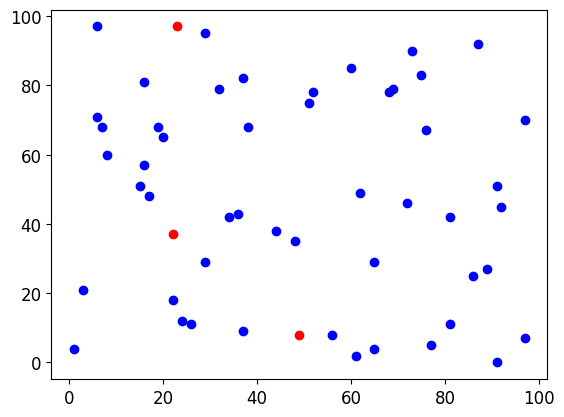
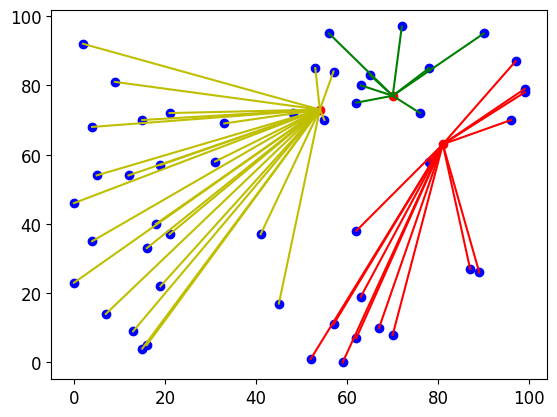
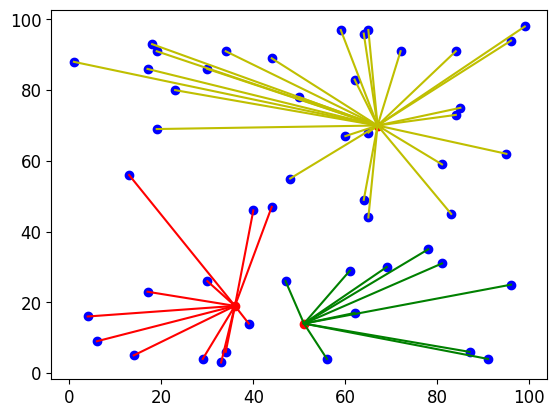
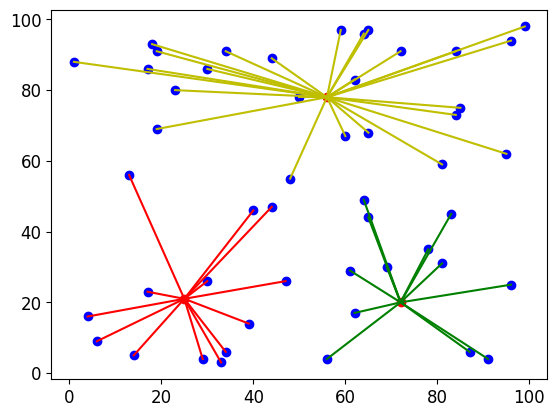
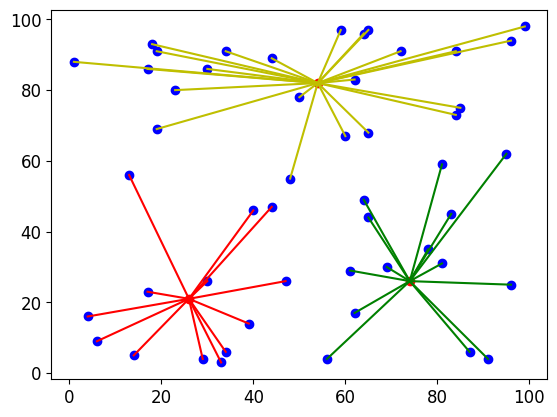
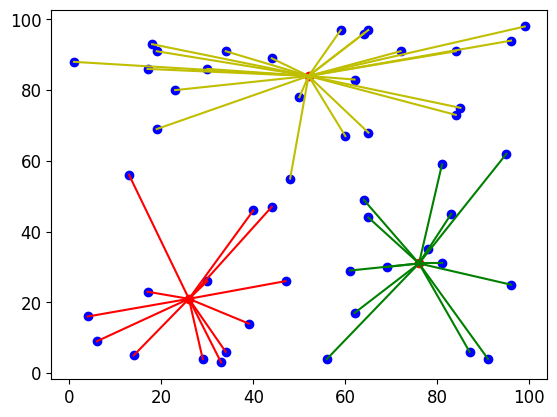
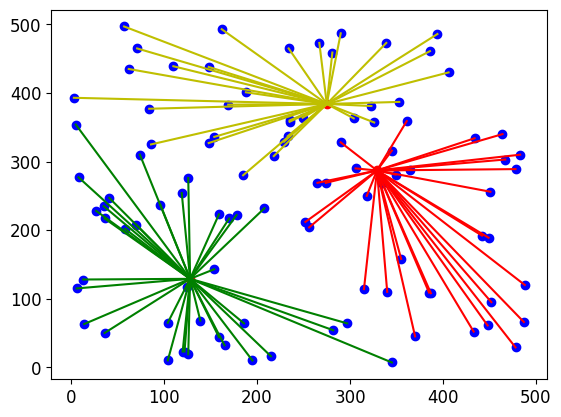
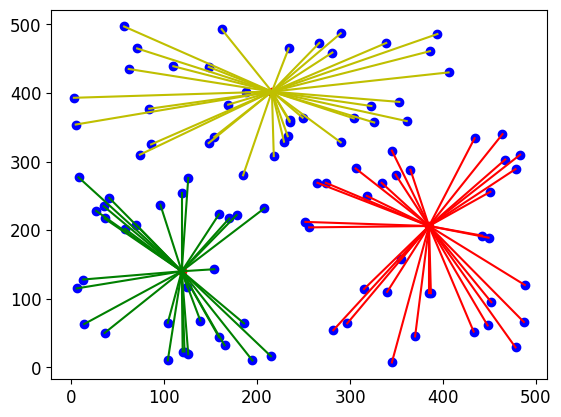
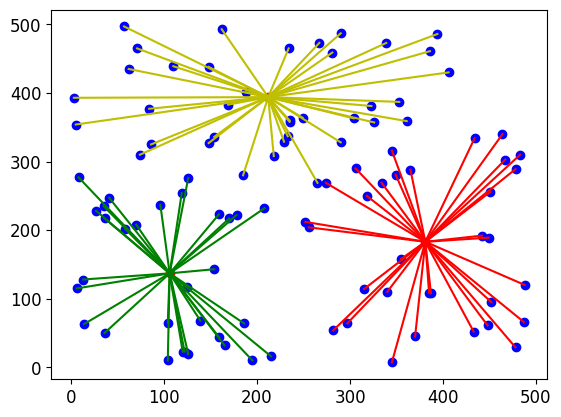
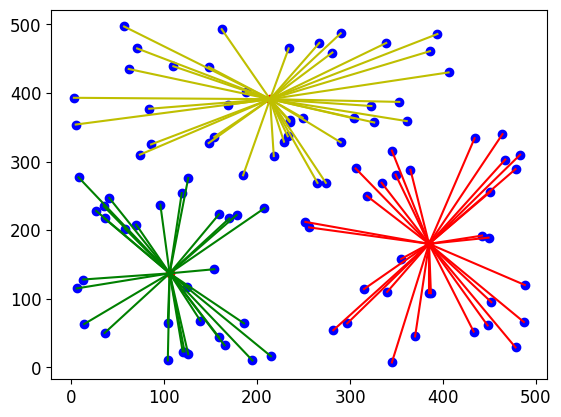
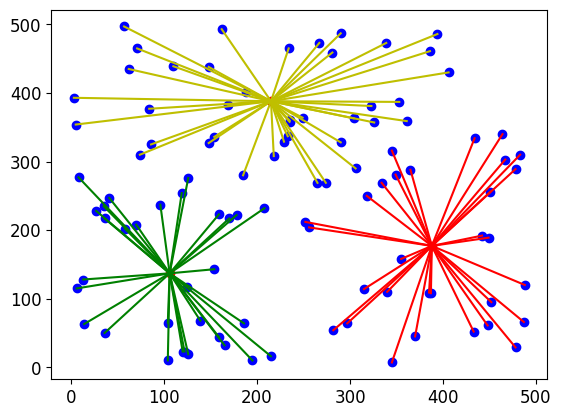
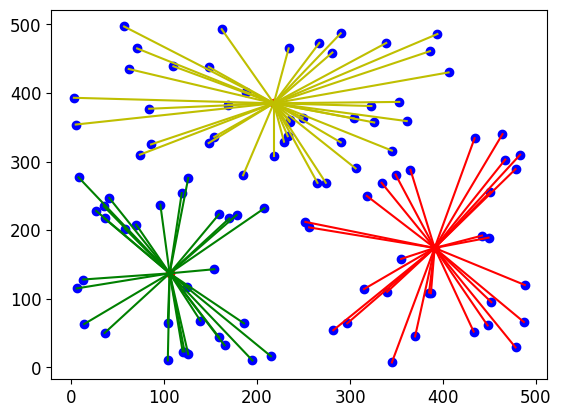
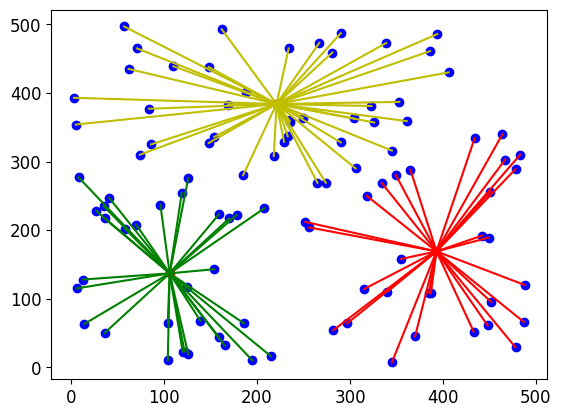

The matplotlib source for these figures, in order:
# 新進測試04 一大堆kmeans

print("------------------------------------------------------------")  # 60個

# 共同
import os
import sys
import math
import random
import numpy as np
import pandas as pd
import matplotlib.pyplot as plt

font_filename = "C:/_git/vcs/_1.data/______test_files1/_font/msch.ttf"
# 設定中文字型及負號正確顯示
# 設定中文字型檔
plt.rcParams["font.sans-serif"] = "Microsoft JhengHei"  # 將字體換成 Microsoft JhengHei
# 設定負號
plt.rcParams["axes.unicode_minus"] = False  # 讓負號可正常顯示
plt.rcParams["font.size"] = 12  # 設定字型大小

print("------------------------------------------------------------")  # 60個

print(
    "matplotlib 01 ------------------------------------------------------------"
)  # 60個


def kmeans(x, y, cx, cy):
    """目前功能只是繪群集元素點"""
    plt.scatter(x, y, color="b")  # 繪製元素點
    plt.scatter(cx, cy, color="r")  # 用紅色繪群集中心
    plt.show()


# 群集中心, 元素的數量, 數據最大範圍
cluster_number = 3  # 群集中心數量
seeds = 50  # 元素數量
limits = 100  # 值在(100, 100)內
# 使用隨機數建立seeds數量的種子元素
x = np.random.randint(0, limits, seeds)
y = np.random.randint(0, limits, seeds)
# 使用隨機數建立cluster_number數量的群集中心
cluster_x = np.random.randint(0, limits, cluster_number)
cluster_y = np.random.randint(0, limits, cluster_number)

kmeans(x, y, cluster_x, cluster_y)

print(
    "matplotlib 02 ------------------------------------------------------------"
)  # 60個


def length(x1, y1, x2, y2):
    """計算2點之間的距離"""
    return int(((x1 - x2) ** 2 + (y1 - y2) ** 2) ** 0.5)


def clustering(x, y, cx, cy):
    """對元素執行分群"""
    clusters = []
    for i in range(cluster_number):  # 建立群集
        clusters.append([])
    for i in range(seeds):  # 為每個點找群集
        distance = INF  # 設定最初距離
        for j in range(cluster_number):  # 計算每個點與群集中心的距離
            dist = length(x[i], y[i], cx[j], cy[j])
            if dist < distance:
                distance = dist
                cluster_index = j  # 分群的索引
        clusters[cluster_index].append([x[i], y[i]])  # 此點加入此索引的群集
    return clusters


def kmeans(x, y, cx, cy):
    """建立群集和繪製各群集點和線條"""
    clusters = clustering(x, y, cx, cy)
    plt.scatter(x, y, color="b")  # 繪製元素點
    plt.scatter(cx, cy, color="r")  # 用紅色繪群集中心

    c = ["r", "g", "y"]  # 群集的線條顏色
    for index, node in enumerate(clusters):  # 為每個群集中心建立線條
        linex = []  # 線條的 x 座標
        liney = []  # 線條的 y 座標
        for n in node:
            linex.append([n[0], cx[index]])  # 建立線條x座標串列
            liney.append([n[1], cy[index]])  # 建立線條y座標串列
        color_c = c[index]  # 選擇顏色
        for i in range(len(linex)):
            plt.plot(linex[i], liney[i], color=color_c)  # 為第i群集繪線條
    plt.show()


# 群集中心, 元素的數量, 數據最大範圍
INF = 999  # 假設最大距離
cluster_number = 3  # 群集中心數量
seeds = 50  # 元素數量
limits = 100  # 值在(100, 100)內
# 使用隨機數建立seeds數量的種子元素
x = np.random.randint(0, limits, seeds)
y = np.random.randint(0, limits, seeds)
# 使用隨機數建立cluster_number數量的群集中心
cluster_x = np.random.randint(0, limits, cluster_number)
cluster_y = np.random.randint(0, limits, cluster_number)

kmeans(x, y, cluster_x, cluster_y)

print(
    "matplotlib 03 ------------------------------------------------------------"
)  # 60個


def length(x1, y1, x2, y2):
    """計算2點之間的距離"""
    return int(((x1 - x2) ** 2 + (y1 - y2) ** 2) ** 0.5)


def clustering(x, y, cx, cy):
    """對元素執行分群"""
    clusters = []
    for i in range(cluster_number):  # 建立群集
        clusters.append([])
    for i in range(seeds):  # 為每個點找群集
        distance = INF  # 設定最初距離
        for j in range(cluster_number):  # 計算每個點與群集中心的距離
            dist = length(x[i], y[i], cx[j], cy[j])
            if dist < distance:
                distance = dist
                cluster_index = j  # 分群的索引
        clusters[cluster_index].append([x[i], y[i]])  # 此點加入此索引的群集
    return clusters


def kmeans(x, y, cx, cy):
    """建立群集和繪製各群集點和線條"""
    clusters = clustering(x, y, cx, cy)
    plt.scatter(x, y, color="b")  # 繪製元素點
    plt.scatter(cx, cy, color="r")  # 用紅色繪群集中心

    c = ["r", "g", "y"]  # 群集的線條顏色
    for index, node in enumerate(clusters):  # 為每個群集中心建立線條
        linex = []  # 線條的 x 座標
        liney = []  # 線條的 y 座標
        for n in node:
            linex.append([n[0], cx[index]])  # 建立線條x座標串列
            liney.append([n[1], cy[index]])  # 建立線條y座標串列
        color_c = c[index]  # 選擇顏色
        for i in range(len(linex)):
            plt.plot(linex[i], liney[i], color=color_c)  # 為第i群集繪線條
    plt.show()
    return clusters


def get_new_cluster(clusters):
    """計算各群集中心的點"""
    new_x = []  # 新群集中心 x 座標
    new_y = []  # 新群集中心 y 座標
    for index, node in enumerate(clusters):  # 逐步計算各群集
        nx, ny = 0, 0
        for n in node:
            nx += n[0]
            ny += n[1]
        new_x.append([])
        new_x[index] = int(nx / len(node))  # 計算群集中心 x 座標
        new_y.append([])
        new_y[index] = int(ny / len(node))  # 計算群集中心 y 座標
    return new_x, new_y


# 群集中心, 元素的數量, 數據最大範圍
INF = 999  # 假設最大距離
cluster_number = 3  # 群集中心數量
seeds = 50  # 元素數量
limits = 100  # 值在(100, 100)內
# 使用隨機數建立seeds數量的種子元素
x = np.random.randint(0, limits, seeds)
y = np.random.randint(0, limits, seeds)
# 使用隨機數建立cluster_number數量的群集中心
cluster_x = np.random.randint(0, limits, cluster_number)
cluster_y = np.random.randint(0, limits, cluster_number)

clusters = kmeans(x, y, cluster_x, cluster_y)

while True:  # 收斂迴圈
    new_x, new_y = get_new_cluster(clusters)
    x_list = list(cluster_x)  # 將np.array轉成串列
    y_list = list(cluster_y)  # 將np.array轉成串列
    if new_x == x_list and new_y == y_list:  # 如果相同代表收斂完成
        break
    else:
        cluster_x = new_x  # 否則重新收斂
        cluster_y = new_y
        clusters = kmeans(x, y, cluster_x, cluster_y)


print(
    "matplotlib 04 ------------------------------------------------------------"
)  # 60個


def length(x1, y1, x2, y2):
    """計算2點之間的距離"""
    return int(((x1 - x2) ** 2 + (y1 - y2) ** 2) ** 0.5)


def clustering(x, y, cx, cy):
    """對元素執行分群"""
    clusters = []
    for i in range(cluster_number):  # 建立群集
        clusters.append([])
    for i in range(seeds):  # 為每個點找群集
        distance = INF  # 設定最初距離
        for j in range(cluster_number):  # 計算每個點與群集中心的距離
            dist = length(x[i], y[i], cx[j], cy[j])
            if dist < distance:
                distance = dist
                cluster_index = j  # 分群的索引
        clusters[cluster_index].append([x[i], y[i]])  # 此點加入此索引的群集
    return clusters


def kmeans(x, y, cx, cy):
    """建立群集和繪製各群集點和線條"""
    clusters = clustering(x, y, cx, cy)
    plt.scatter(x, y, color="b")  # 繪製元素點
    plt.scatter(cx, cy, color="r")  # 用紅色繪群集中心

    c = ["r", "g", "y"]  # 群集的線條顏色
    for index, node in enumerate(clusters):  # 為每個群集中心建立線條
        linex = []  # 線條的 x 座標
        liney = []  # 線條的 y 座標
        for n in node:
            linex.append([n[0], cx[index]])  # 建立線條x座標串列
            liney.append([n[1], cy[index]])  # 建立線條y座標串列
        color_c = c[index]  # 選擇顏色
        for i in range(len(linex)):
            plt.plot(linex[i], liney[i], color=color_c)  # 為第i群集繪線條
    plt.show()
    return clusters


def get_new_cluster(clusters):
    """計算各群集中心的點"""
    new_x = []  # 新群集中心 x 座標
    new_y = []  # 新群集中心 y 座標
    for index, node in enumerate(clusters):  # 逐步計算各群集
        nx, ny = 0, 0
        for n in node:
            nx += n[0]
            ny += n[1]
        new_x.append([])
        new_x[index] = int(nx / len(node))  # 計算群集中心 x 座標
        new_y.append([])
        new_y[index] = int(ny / len(node))  # 計算群集中心 y 座標
    return new_x, new_y


# 群集中心, 元素的數量, 數據最大範圍
INF = 999  # 假設最大距離
cluster_number = 3  # 群集中心數量
seeds = 100  # 元素數量
limits = 500  # 值在(300, 300)內
# 使用隨機數建立seeds數量的種子元素
x = np.random.randint(0, limits, seeds)
y = np.random.randint(0, limits, seeds)
# 使用隨機數建立cluster_number數量的群集中心
cluster_x = np.random.randint(0, limits, cluster_number)
cluster_y = np.random.randint(0, limits, cluster_number)

clusters = kmeans(x, y, cluster_x, cluster_y)

while True:  # 收斂迴圈
    new_x, new_y = get_new_cluster(clusters)
    x_list = list(cluster_x)  # 將np.array轉成串列
    y_list = list(cluster_y)  # 將np.array轉成串列
    if new_x == x_list and new_y == y_list:  # 如果相同代表收斂完成
        break
    else:
        cluster_x = new_x  # 否則重新收斂
        cluster_y = new_y
        clusters = kmeans(x, y, cluster_x, cluster_y)

print("------------------------------------------------------------")  # 60個


print("------------------------------------------------------------")  # 60個


print("------------------------------------------------------------")  # 60個
print("作業完成")
print("------------------------------------------------------------")  # 60個
